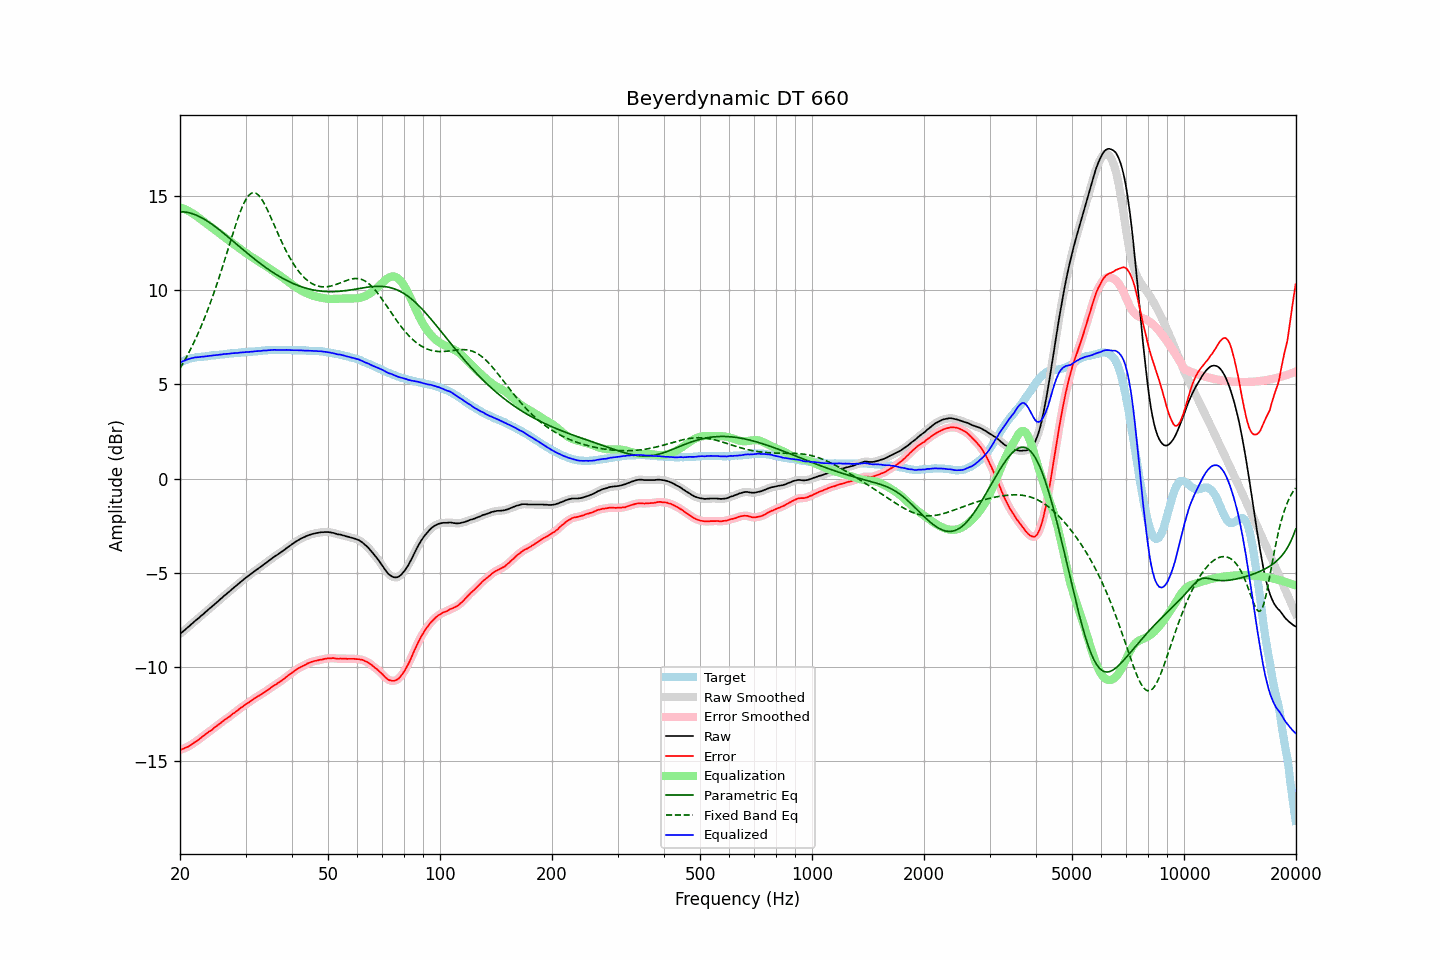

Values plotted in this chart, from the file beside it:
frequency, raw, error, smoothed, error_smoothed, equalization, parametric_eq, fixed_band_eq, equalized_raw, equalized_smoothed, target
20.00, -8.25, -14.41, -8.25, -14.41, 14.41, 14.17, 5.85, 6.16, 6.16, 6.16
20.20, -8.18, -14.38, -8.18, -14.38, 14.38, 14.17, 5.99, 6.20, 6.20, 6.20
20.40, -8.11, -14.35, -8.10, -14.34, 14.34, 14.16, 6.14, 6.24, 6.24, 6.24
20.61, -8.04, -14.31, -8.03, -14.31, 14.31, 14.16, 6.29, 6.27, 6.27, 6.27
20.81, -7.96, -14.27, -7.96, -14.27, 14.27, 14.14, 6.45, 6.31, 6.31, 6.31
21.02, -7.89, -14.24, -7.89, -14.23, 14.22, 14.13, 6.61, 6.34, 6.34, 6.35
21.23, -7.82, -14.19, -7.81, -14.18, 14.18, 14.11, 6.77, 6.36, 6.37, 6.37
21.44, -7.74, -14.13, -7.74, -14.13, 14.13, 14.09, 6.94, 6.39, 6.39, 6.39
21.66, -7.67, -14.08, -7.66, -14.07, 14.07, 14.06, 7.12, 6.41, 6.41, 6.41
21.87, -7.59, -14.01, -7.59, -14.01, 14.02, 14.03, 7.29, 6.43, 6.43, 6.42
22.09, -7.52, -13.96, -7.52, -13.96, 13.96, 13.99, 7.48, 6.44, 6.44, 6.44
22.31, -7.45, -13.90, -7.44, -13.90, 13.89, 13.96, 7.67, 6.45, 6.45, 6.45
22.54, -7.38, -13.84, -7.37, -13.83, 13.83, 13.92, 7.86, 6.45, 6.46, 6.46
22.76, -7.30, -13.77, -7.30, -13.77, 13.77, 13.87, 8.06, 6.47, 6.46, 6.47
22.99, -7.23, -13.70, -7.23, -13.70, 13.70, 13.83, 8.26, 6.47, 6.47, 6.47
23.22, -7.16, -13.64, -7.15, -13.63, 13.64, 13.78, 8.47, 6.48, 6.48, 6.48
23.45, -7.08, -13.57, -7.08, -13.57, 13.57, 13.73, 8.68, 6.50, 6.49, 6.49
23.69, -7.01, -13.51, -7.00, -13.50, 13.51, 13.67, 8.90, 6.50, 6.51, 6.50
23.92, -6.93, -13.44, -6.93, -13.45, 13.44, 13.62, 9.13, 6.52, 6.52, 6.51
24.16, -6.86, -13.39, -6.86, -13.39, 13.38, 13.56, 9.36, 6.53, 6.53, 6.53
24.40, -6.78, -13.34, -6.78, -13.32, 13.32, 13.50, 9.60, 6.53, 6.54, 6.55
24.65, -6.71, -13.25, -6.71, -13.26, 13.25, 13.44, 9.84, 6.55, 6.54, 6.54
24.89, -6.63, -13.19, -6.64, -13.19, 13.19, 13.38, 10.09, 6.55, 6.55, 6.55
25.14, -6.57, -13.13, -6.56, -13.12, 13.12, 13.31, 10.34, 6.56, 6.56, 6.56
25.39, -6.48, -13.06, -6.49, -13.06, 13.06, 13.25, 10.60, 6.57, 6.57, 6.57
25.65, -6.41, -13.00, -6.41, -12.99, 12.99, 13.18, 10.86, 6.59, 6.58, 6.59
25.91, -6.34, -12.93, -6.33, -12.93, 12.93, 13.11, 11.12, 6.59, 6.60, 6.59
26.16, -6.26, -12.86, -6.26, -12.86, 12.87, 13.04, 11.39, 6.61, 6.61, 6.60
26.43, -6.19, -12.80, -6.19, -12.80, 12.80, 12.97, 11.67, 6.61, 6.62, 6.61
26.69, -6.12, -12.74, -6.12, -12.74, 12.74, 12.90, 11.94, 6.62, 6.62, 6.62
26.96, -6.05, -12.69, -6.05, -12.68, 12.68, 12.83, 12.22, 6.63, 6.63, 6.64
27.23, -5.98, -12.63, -5.97, -12.62, 12.61, 12.76, 12.50, 6.64, 6.64, 6.65
27.50, -5.90, -12.55, -5.90, -12.55, 12.55, 12.68, 12.77, 6.65, 6.65, 6.65
27.77, -5.83, -12.48, -5.83, -12.48, 12.49, 12.61, 13.04, 6.66, 6.66, 6.65
28.05, -5.76, -12.43, -5.76, -12.42, 12.42, 12.54, 13.31, 6.67, 6.67, 6.67
28.33, -5.69, -12.36, -5.69, -12.36, 12.36, 12.46, 13.57, 6.67, 6.67, 6.67
28.62, -5.62, -12.30, -5.61, -12.29, 12.29, 12.39, 13.82, 6.67, 6.68, 6.68
28.90, -5.54, -12.23, -5.54, -12.23, 12.23, 12.32, 14.06, 6.69, 6.69, 6.69
29.19, -5.47, -12.16, -5.47, -12.17, 12.17, 12.25, 14.28, 6.70, 6.70, 6.69
29.48, -5.40, -12.12, -5.39, -12.10, 12.10, 12.17, 14.48, 6.71, 6.71, 6.72
29.78, -5.33, -12.04, -5.33, -12.04, 12.04, 12.10, 14.67, 6.72, 6.72, 6.71
30.08, -5.26, -11.98, -5.26, -11.98, 11.98, 12.03, 14.82, 6.72, 6.72, 6.72
30.38, -5.20, -11.92, -5.20, -11.92, 11.92, 11.96, 14.96, 6.72, 6.73, 6.72
30.68, -5.14, -11.88, -5.13, -11.87, 11.86, 11.89, 15.06, 6.73, 6.73, 6.74
30.99, -5.07, -11.81, -5.07, -11.81, 11.81, 11.82, 15.13, 6.74, 6.74, 6.74
31.30, -5.01, -11.75, -5.00, -11.75, 11.75, 11.75, 15.17, 6.74, 6.74, 6.74
31.61, -4.94, -11.69, -4.94, -11.69, 11.69, 11.68, 15.18, 6.76, 6.75, 6.75
31.93, -4.88, -11.64, -4.88, -11.63, 11.64, 11.62, 15.16, 6.76, 6.76, 6.76
32.24, -4.82, -11.58, -4.82, -11.58, 11.58, 11.55, 15.11, 6.77, 6.77, 6.76
32.57, -4.76, -11.54, -4.76, -11.53, 11.53, 11.48, 15.04, 6.77, 6.77, 6.78
32.89, -4.70, -11.48, -4.70, -11.48, 11.48, 11.42, 14.93, 6.78, 6.78, 6.78
33.22, -4.64, -11.43, -4.63, -11.43, 11.42, 11.35, 14.81, 6.79, 6.79, 6.79
33.55, -4.57, -11.37, -4.57, -11.37, 11.37, 11.29, 14.67, 6.80, 6.80, 6.80
33.89, -4.51, -11.32, -4.51, -11.31, 11.31, 11.23, 14.51, 6.81, 6.81, 6.81
34.23, -4.45, -11.26, -4.44, -11.26, 11.25, 11.17, 14.34, 6.81, 6.81, 6.81
34.57, -4.38, -11.20, -4.38, -11.20, 11.20, 11.11, 14.16, 6.82, 6.82, 6.82
34.92, -4.32, -11.14, -4.31, -11.14, 11.14, 11.05, 13.97, 6.82, 6.82, 6.82
35.27, -4.25, -11.08, -4.25, -11.08, 11.08, 10.99, 13.78, 6.83, 6.83, 6.83
35.62, -4.19, -11.02, -4.19, -11.02, 11.02, 10.94, 13.58, 6.84, 6.84, 6.83
35.97, -4.13, -10.96, -4.13, -10.96, 10.97, 10.88, 13.39, 6.84, 6.84, 6.83
... 635 more rows
